Image classification data set "cleaned_dataset" (Raja-Lakshmanan/ElectronicComponentClassifier on GitHub). Class labels (10): capacitor, diode, fuse, inductor, integrated circuit, LED, potentiometer, push button, resistor, transistor.

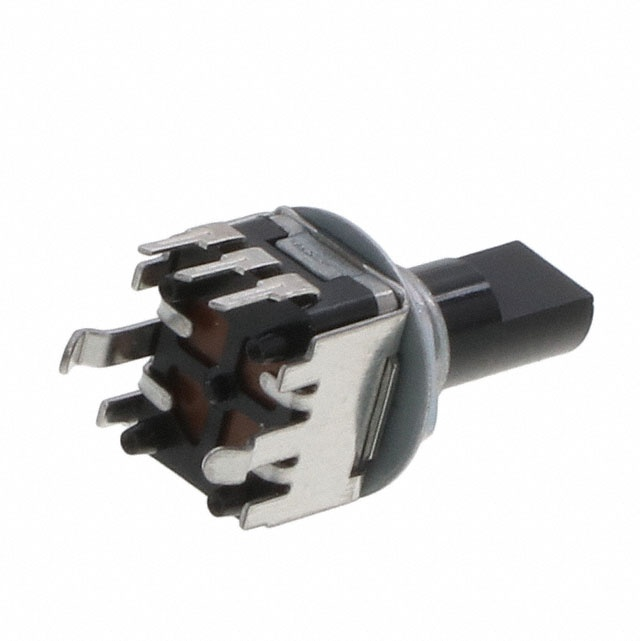
Label: potentiometer

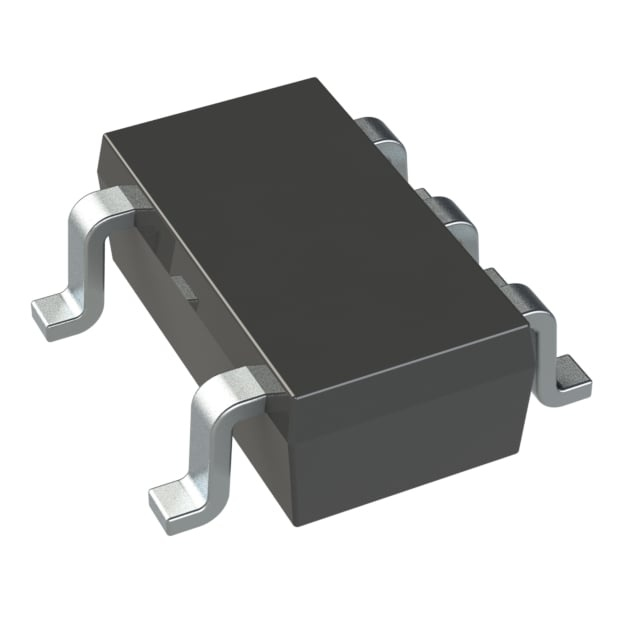
Label: integrated circuit

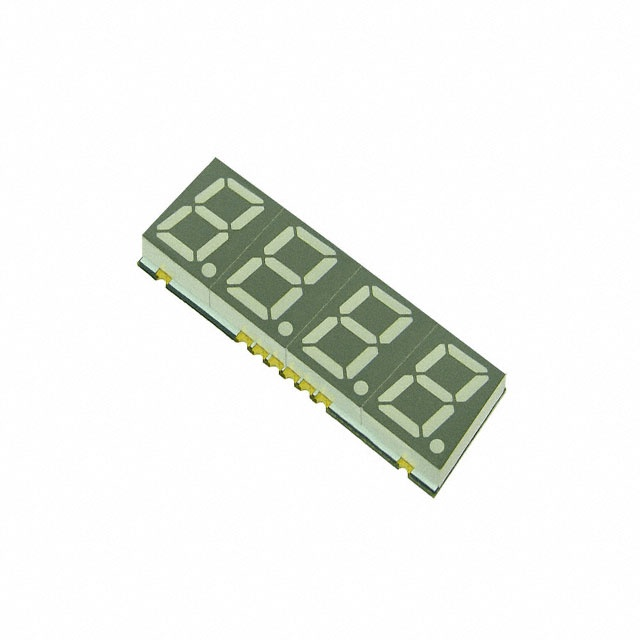
Label: LED

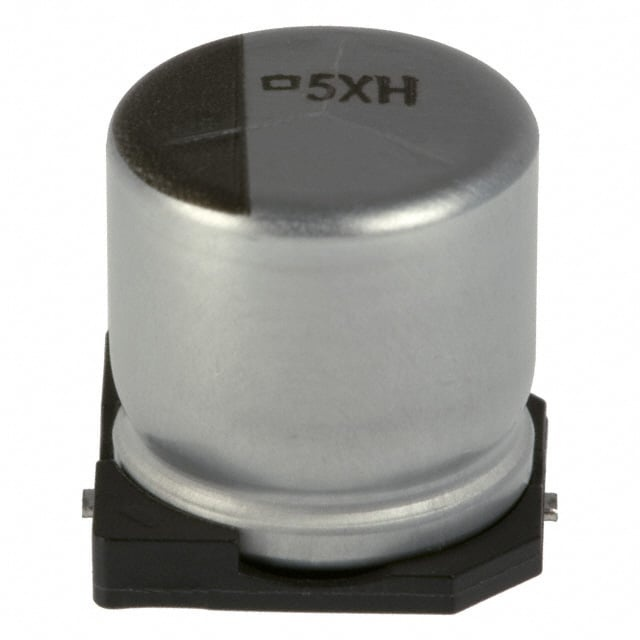
Label: capacitor

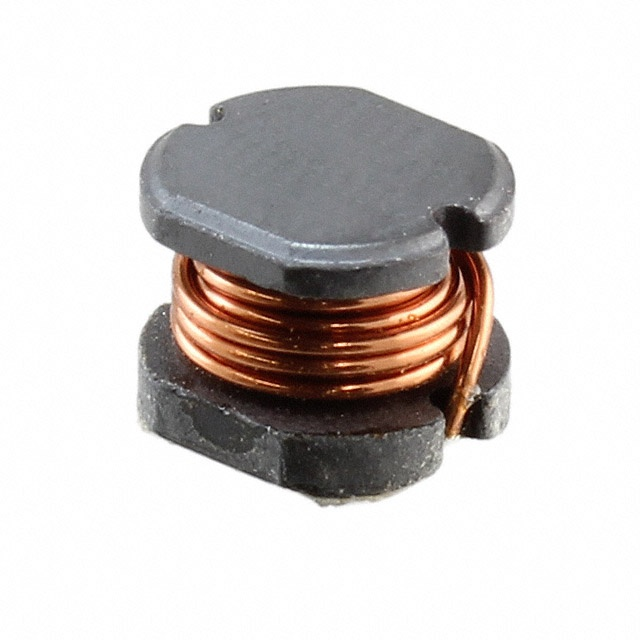
Label: inductor

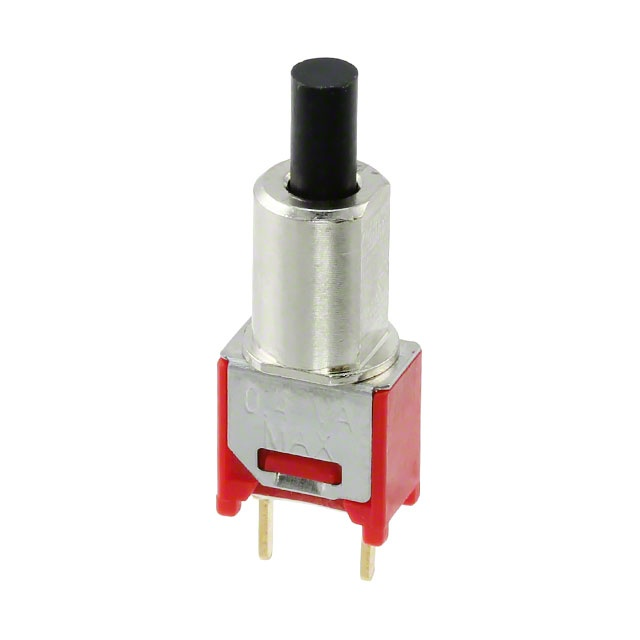
Label: push button
